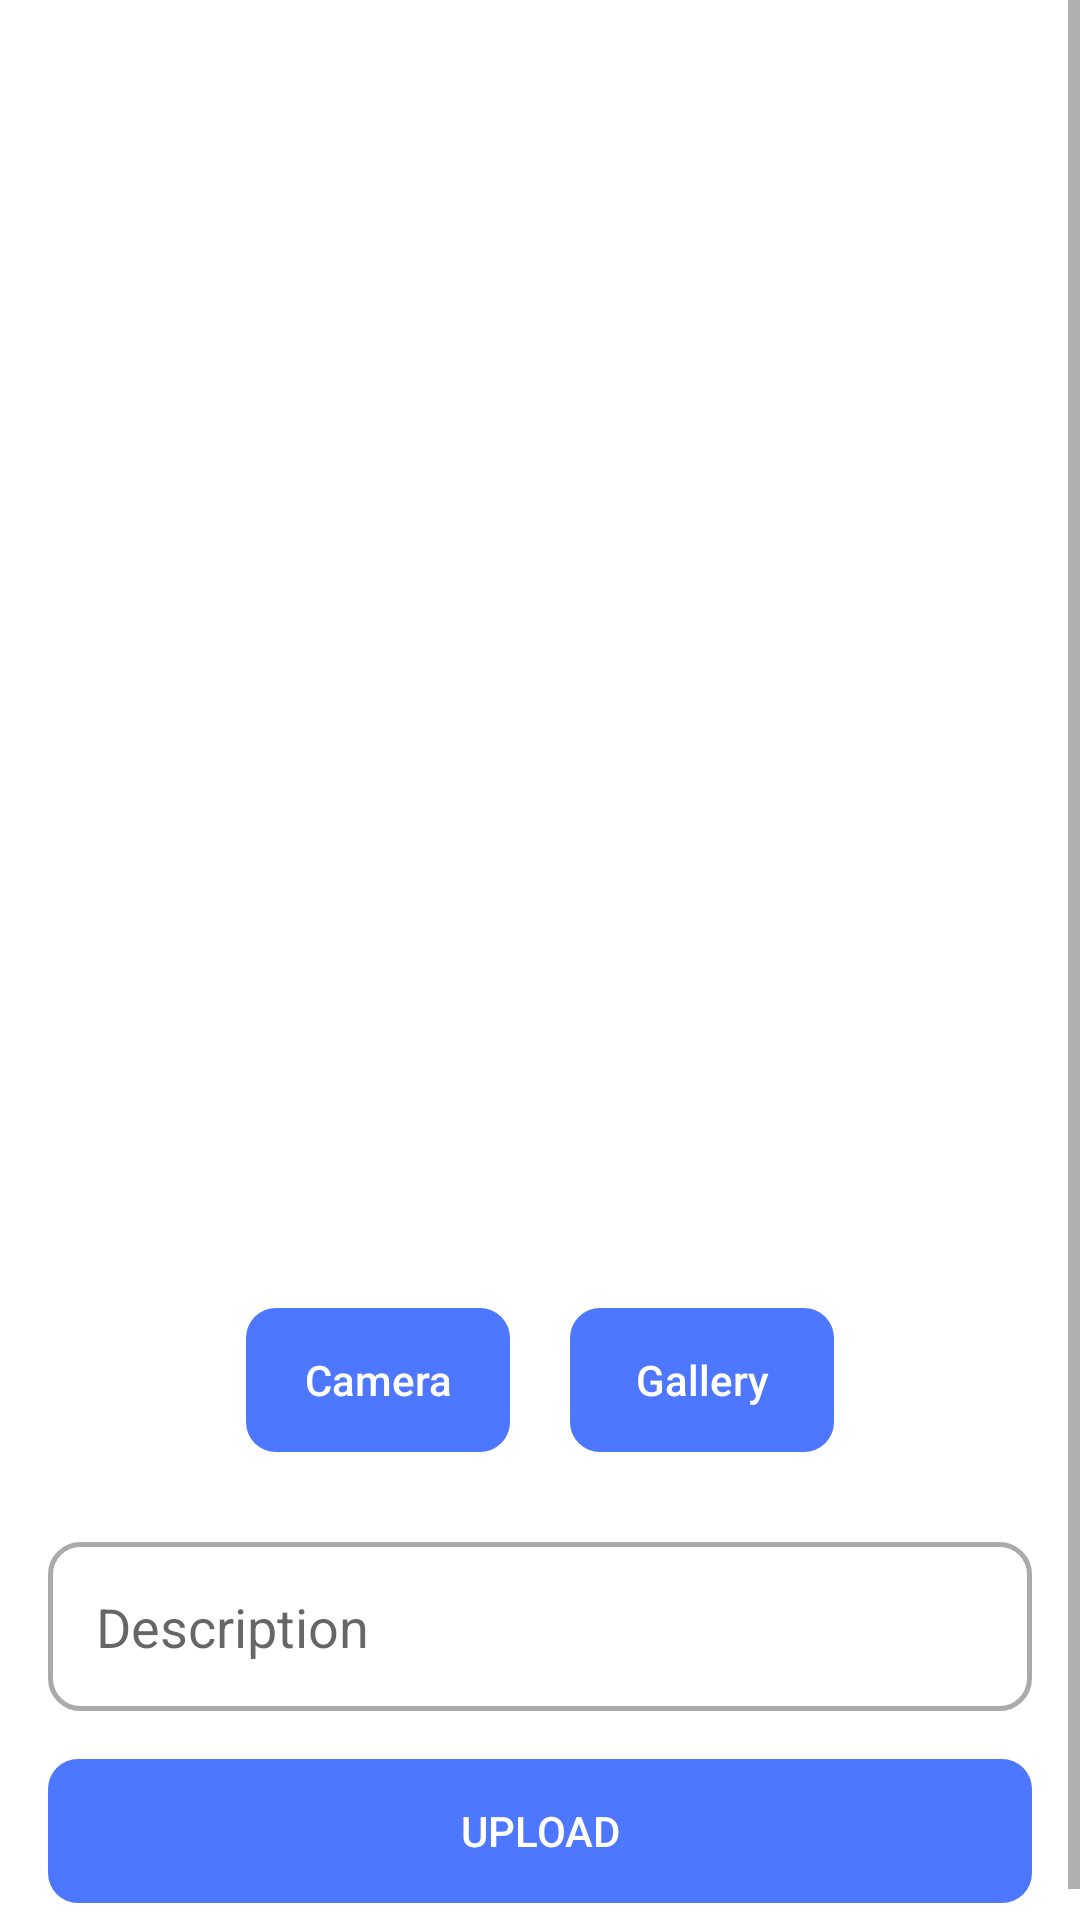

Reconstruct the res/layout file that produces this screen, plus the resources it refers to.
<!-- AndroidManifest.xml: application theme Theme.StoryApp -->
<!-- res/layout/activity_add_stories.xml -->
<?xml version="1.0" encoding="utf-8"?>
<ScrollView xmlns:android="http://schemas.android.com/apk/res/android"
    xmlns:app="http://schemas.android.com/apk/res-auto"
    xmlns:tools="http://schemas.android.com/tools"
    android:layout_width="match_parent"
    android:layout_height="match_parent"
    tools:context=".ui.AddStoriesActivity">

    <androidx.constraintlayout.widget.ConstraintLayout
        android:layout_width="match_parent"
        android:padding="16dp"
        android:layout_height="wrap_content"
        >

    <ImageView
        android:id="@+id/iv_placeholder"
        android:layout_width="match_parent"
        android:layout_height="400dp"
        app:layout_constraintEnd_toEndOf="parent"
        app:layout_constraintStart_toStartOf="parent"
        app:layout_constraintTop_toTopOf="parent"
        android:src="@drawable/ic_image_placeholder" />

        <LinearLayout
            android:id="@+id/uploadchoose_wrapper"
            android:layout_width="match_parent"
            android:layout_height="wrap_content"
            android:orientation="horizontal"
            android:gravity="center"
            android:layout_marginTop="20dp"
            app:layout_constraintStart_toStartOf="parent"
            app:layout_constraintTop_toBottomOf="@+id/iv_placeholder"
            >

            <androidx.appcompat.widget.AppCompatButton
                android:id="@+id/takepic_btn"
                android:layout_width="wrap_content"
                android:layout_height="wrap_content"
                android:text="@string/camera"
                android:background="@drawable/rounded_corner_button"
                android:textColor="@color/white"
                android:textAllCaps="false"
                android:layout_marginEnd="20dp"
                />

            <androidx.appcompat.widget.AppCompatButton
                android:id="@+id/takegallery_btn"
                android:layout_width="wrap_content"
                android:layout_height="wrap_content"
                android:background="@drawable/rounded_corner_button"
                android:textColor="@color/white"
                android:textAllCaps="false"
                android:text="@string/gallery"
                 />

        </LinearLayout>

    <EditText
        android:id="@+id/et_description"
        android:layout_width="match_parent"
        android:layout_height="wrap_content"
        android:background="@drawable/custom_input"
        android:hint="@string/description"
        android:layout_marginTop="30dp"
        app:layout_constraintEnd_toEndOf="parent"
        app:layout_constraintStart_toStartOf="parent"
        app:layout_constraintTop_toBottomOf="@+id/uploadchoose_wrapper" />

    <androidx.appcompat.widget.AppCompatButton
        android:id="@+id/upload_btn"
        android:layout_width="match_parent"
        android:layout_height="wrap_content"
        android:background="@drawable/rounded_corner_button"
        android:textColor="@color/white"
        android:text="@string/upload"
        android:layout_marginTop="16dp"
        app:layout_constraintEnd_toEndOf="parent"
        app:layout_constraintStart_toStartOf="parent"
        app:layout_constraintTop_toBottomOf="@+id/et_description" />

    </androidx.constraintlayout.widget.ConstraintLayout>

</ScrollView>
<!-- resources referenced by this layout -->
<resources>
  <color name="white">#FFFFFFFF</color>
  <!-- drawable custom_input (drawable) -->
  <?xml version="1.0" encoding="utf-8"?>
  <selector xmlns:android="http://schemas.android.com/apk/res/android">
  
      <item android:state_enabled="true" android:state_focused="true">
          <shape android:shape="rectangle">
              <solid android:color="@color/white" />
              <corners android:radius="10dp" />
              <stroke android:color="@color/design_default_color_primary" android:width="1.5dp"/>
              <padding android:top="16dp" android:bottom="16dp" android:left="16dp" android:right="16dp" />
          </shape>
      </item>
  
      <item android:state_enabled="true">
          <shape android:shape="rectangle">
              <solid android:color="@color/white" />
              <corners android:radius="10dp" />
              <stroke android:color="@android:color/darker_gray" android:width="1.5dp"/>
              <padding android:top="16dp" android:bottom="16dp" android:left="16dp" android:right="16dp" />
          </shape>
      </item>
  
  </selector>
  <!-- drawable rounded_corner_button (drawable) -->
  <?xml version="1.0" encoding="utf-8"?>
  <shape xmlns:android="http://schemas.android.com/apk/res/android" android:shape="rectangle" android:tint="@color/blue_200">
      <corners android:radius="10dp" />
  </shape>
  <string name="camera">Camera</string>
  <string name="description">Description</string>
  <string name="gallery">Gallery</string>
  <string name="upload">Upload</string>
  <style name="Theme.StoryApp" parent="Theme.MaterialComponents.DayNight">
          
          <item name="colorPrimary">@color/white</item>
          <item name="colorPrimaryVariant">@color/purple_700</item>
          <item name="colorOnPrimary">@color/black</item>
          
          <item name="colorSecondary">@color/blue_200</item>
          <item name="colorSecondaryVariant">@color/teal_700</item>
          <item name="colorOnSecondary">@color/white</item>
          
          <item name="android:statusBarColor" tools:targetApi="l">?attr/colorPrimaryVariant</item>
          
  
          <item name="bottomSheetDialogTheme">@style/AppBottomSheetDialogTheme</item>
      </style>
  <color name="blue_200">#4D77FF</color>
  <color name="purple_700">#FF3700B3</color>
  <color name="black">#FF000000</color>
  <color name="teal_700">#FF018786</color>
  <style name="AppBottomSheetDialogTheme" parent="Theme.Design.Light.BottomSheetDialog">
          <item name="bottomSheetStyle">@style/AppModalStyle</item>
      </style>
  <style name="AppModalStyle" parent="Widget.Design.BottomSheet.Modal">
          <item name="android:background">@drawable/bg_bottom_sheet</item>
      </style>
  <!-- drawable bg_bottom_sheet (drawable) -->
  <?xml version="1.0" encoding="utf-8"?>
  <shape xmlns:android="http://schemas.android.com/apk/res/android" android:shape="rectangle">
      <corners android:topLeftRadius="10dp" android:topRightRadius="10dp" android:bottomLeftRadius="0dp" android:bottomRightRadius="0dp" />
  
      <solid android:color="@color/white" />
  </shape>
</resources>
